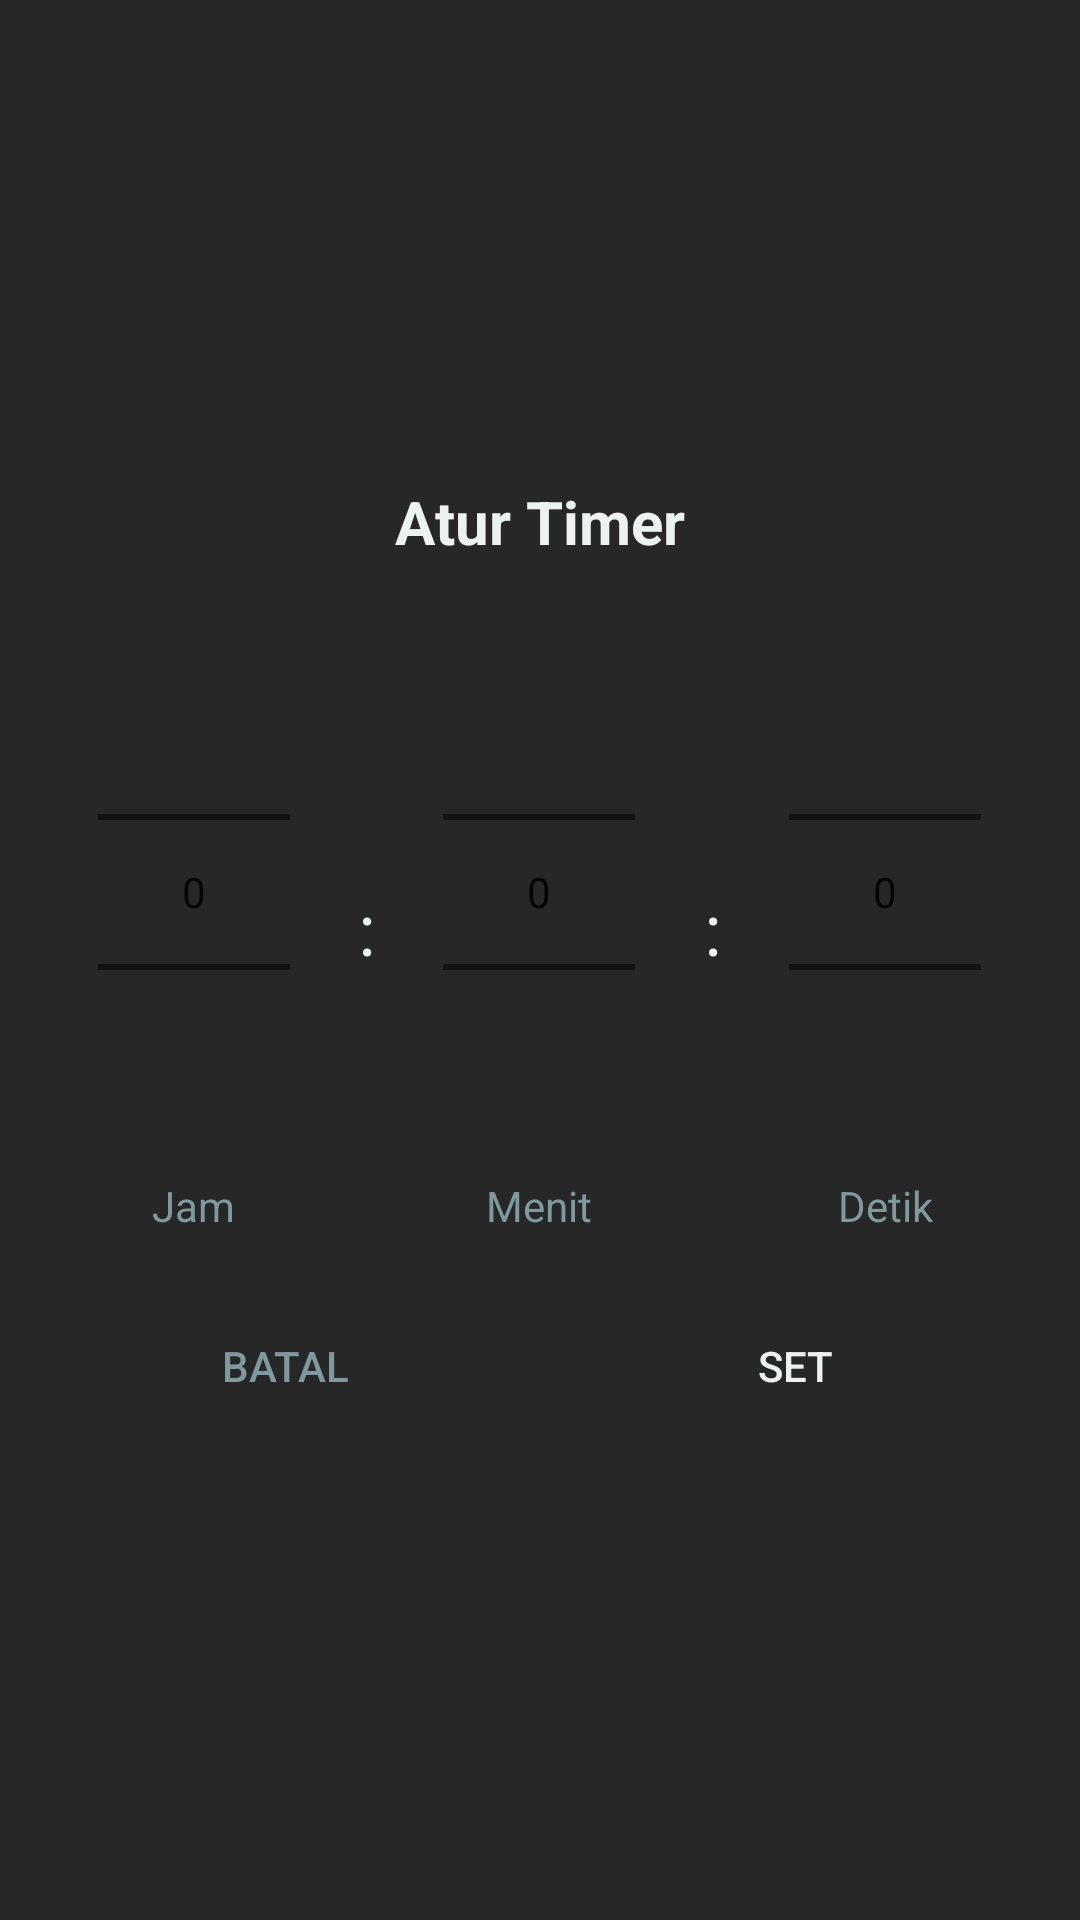

This screen was rendered from an Android layout file. Write that file and the resources it references.
<!-- AndroidManifest.xml: application theme Theme.TugasPTS -->
<!-- res/layout/dialog_timer_picker.xml -->
<?xml version="1.0" encoding="utf-8"?>
<LinearLayout xmlns:android="http://schemas.android.com/apk/res/android"
    android:layout_width="match_parent"
    android:layout_height="wrap_content"
    android:orientation="vertical"
    android:padding="20dp"
    android:background="#272727"
    android:gravity="center">

    <TextView
        android:layout_width="wrap_content"
        android:layout_height="wrap_content"
        android:text="Atur Timer"
        android:textColor="#EBF2F0"
        android:textSize="20sp"
        android:textStyle="bold"
        android:layout_marginBottom="20dp" />

    <LinearLayout
        android:layout_width="match_parent"
        android:layout_height="wrap_content"
        android:orientation="horizontal"
        android:gravity="center"
        android:layout_marginBottom="20dp">

        <LinearLayout
            android:layout_width="0dp"
            android:layout_height="wrap_content"
            android:layout_weight="1"
            android:orientation="vertical"
            android:gravity="center">

            <android.widget.NumberPicker
                android:id="@+id/hourPicker"
                android:layout_width="wrap_content"
                android:layout_height="wrap_content"
                android:textColor="#EBF2F0" />

            <TextView
                android:layout_width="wrap_content"
                android:layout_height="wrap_content"
                android:text="Jam"
                android:textColor="#80999E"
                android:textSize="14sp"
                android:layout_marginTop="5dp" />
        </LinearLayout>

        <TextView
            android:layout_width="wrap_content"
            android:layout_height="wrap_content"
            android:text=":"
            android:textColor="#EBF2F0"
            android:textSize="24sp"
            android:layout_marginHorizontal="10dp" />

        <LinearLayout
            android:layout_width="0dp"
            android:layout_height="wrap_content"
            android:layout_weight="1"
            android:orientation="vertical"
            android:gravity="center">

            <android.widget.NumberPicker
                android:id="@+id/minutePicker"
                android:layout_width="wrap_content"
                android:layout_height="wrap_content"
                android:textColor="#EBF2F0" />

            <TextView
                android:layout_width="wrap_content"
                android:layout_height="wrap_content"
                android:text="Menit"
                android:textColor="#80999E"
                android:textSize="14sp"
                android:layout_marginTop="5dp" />
        </LinearLayout>

        <TextView
            android:layout_width="wrap_content"
            android:layout_height="wrap_content"
            android:text=":"
            android:textColor="#EBF2F0"
            android:textSize="24sp"
            android:layout_marginHorizontal="10dp" />

        <LinearLayout
            android:layout_width="0dp"
            android:layout_height="wrap_content"
            android:layout_weight="1"
            android:orientation="vertical"
            android:gravity="center">

            <android.widget.NumberPicker
                android:id="@+id/secondPicker"
                android:layout_width="wrap_content"
                android:layout_height="wrap_content"
                android:textColor="#EBF2F0" />

            <TextView
                android:layout_width="wrap_content"
                android:layout_height="wrap_content"
                android:text="Detik"
                android:textColor="#80999E"
                android:textSize="14sp"
                android:layout_marginTop="5dp" />
        </LinearLayout>

    </LinearLayout>

    <LinearLayout
        android:layout_width="match_parent"
        android:layout_height="wrap_content"
        android:orientation="horizontal"
        android:gravity="center">

        <Button
            android:id="@+id/btnCancel"
            android:layout_width="0dp"
            android:layout_height="wrap_content"
            android:layout_weight="1"
            android:text="Batal"
            android:textColor="#80999E"
            android:background="@android:color/transparent"
            android:layout_marginEnd="10dp" />

        <Button
            android:id="@+id/btnSet"
            android:layout_width="0dp"
            android:layout_height="wrap_content"
            android:layout_weight="1"
            android:text="Set"
            android:textColor="#EBF2F0"
            android:background="@android:color/transparent"
            android:layout_marginStart="10dp" />
    </LinearLayout>

</LinearLayout>
<!-- resources referenced by this layout -->
<resources>
  <style name="Theme.TugasPTS" parent="Theme.MaterialComponents.DayNight.NoActionBar">
          
          <item name="colorPrimary">#272727</item>
          <item name="colorPrimaryDark">#1A1A1A</item>
          <item name="colorAccent">#EBF2F0</item>
          
          <item name="android:statusBarColor">#1A1A1A</item>
          <item name="android:navigationBarColor">#1A1A1A</item>
      </style>
</resources>
